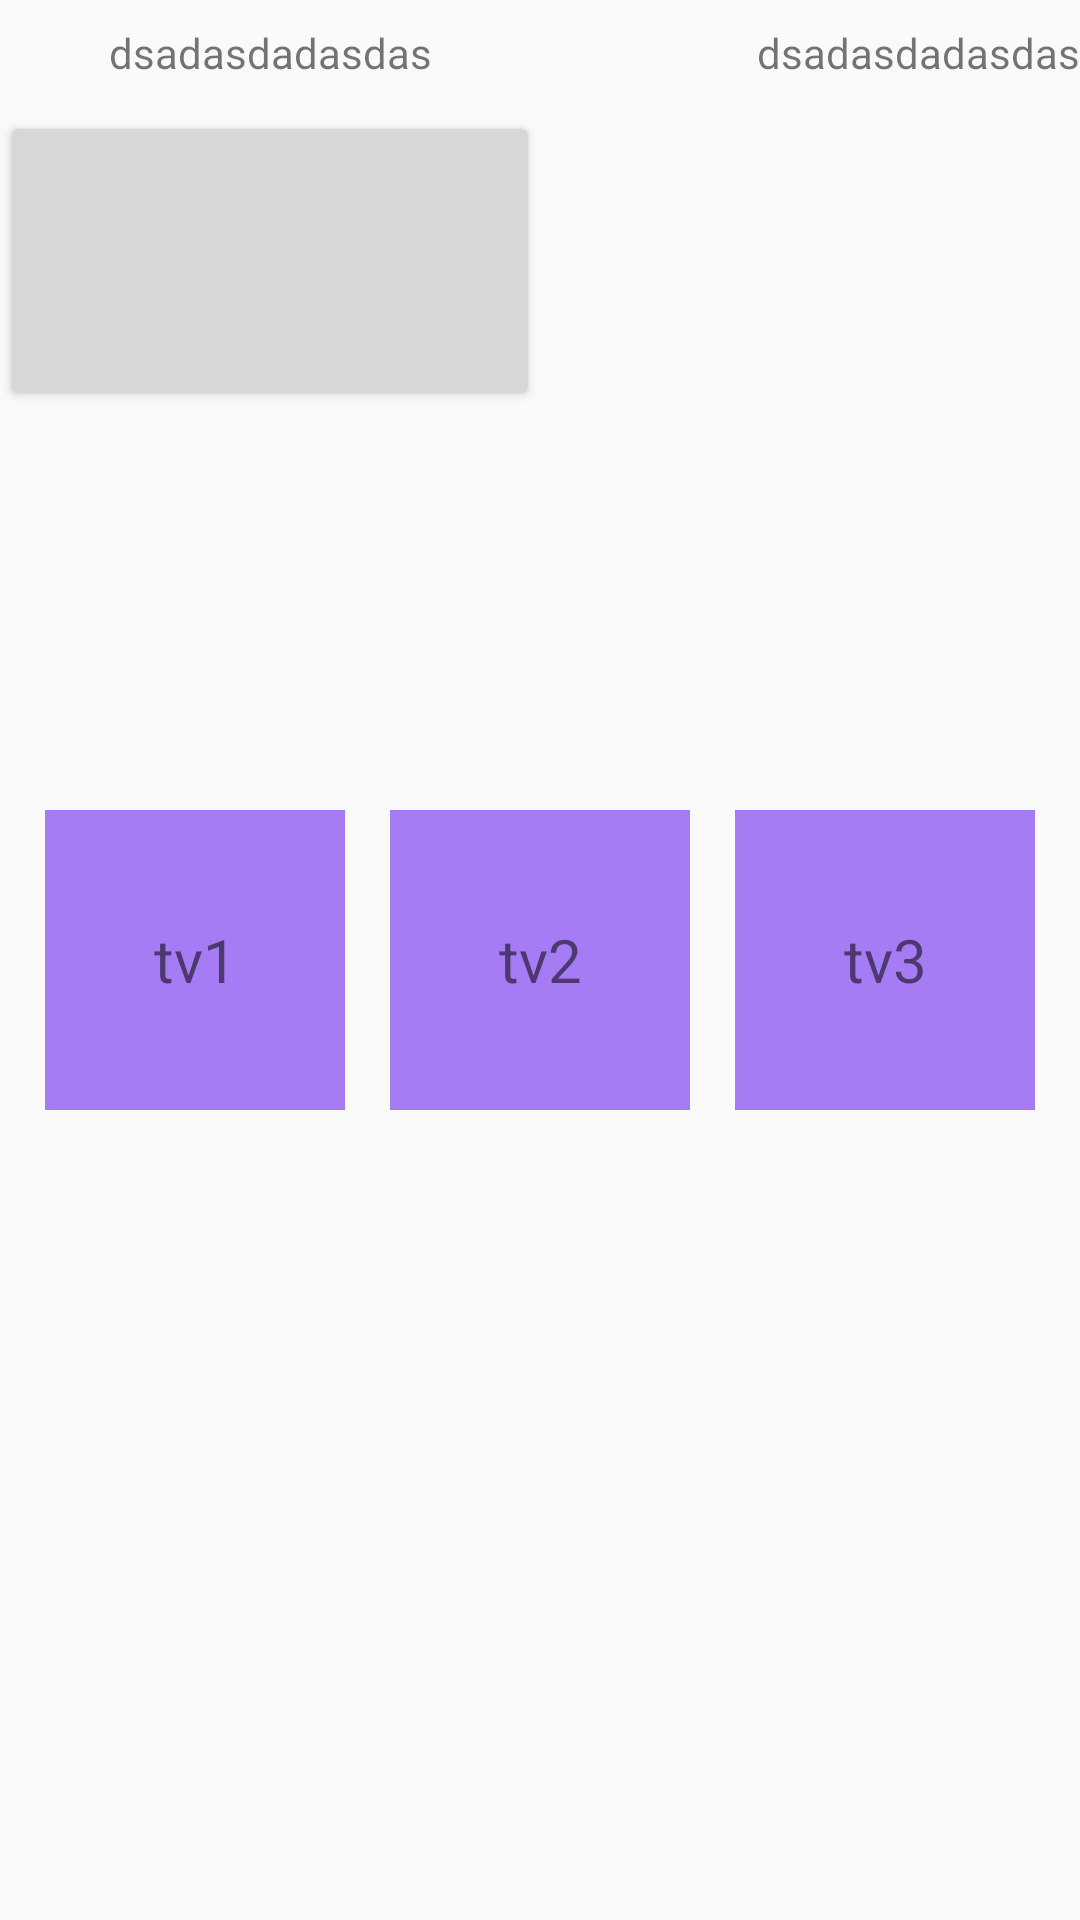

Reconstruct the res/layout file that produces this screen, plus the resources it refers to.
<!-- AndroidManifest.xml: application theme AppTheme -->
<!-- res/layout/activity_constrain.xml -->
<?xml version="1.0" encoding="utf-8"?>
<androidx.constraintlayout.widget.ConstraintLayout xmlns:android="http://schemas.android.com/apk/res/android"
    xmlns:app="http://schemas.android.com/apk/res-auto"
    xmlns:tools="http://schemas.android.com/tools"
    android:layout_width="match_parent"
    android:layout_height="match_parent"
    tools:context=".activity.ConstrainActivity">

    <androidx.constraintlayout.widget.Guideline
        android:id="@+id/gl"
        android:layout_width="1dp"
        android:layout_height="50dp"
        android:orientation="vertical"
        app:layout_constraintGuide_percent="0.5" />

    <TextView
        android:id="@+id/tv"
        android:layout_width="wrap_content"
        android:layout_height="wrap_content"
        android:layout_marginTop="8dp"
        android:background="@color/color_sdbg"
        android:gravity="center"
        android:text="dsadasdadasdas"
        app:layout_constraintEnd_toStartOf="@id/gl"
        app:layout_constraintHorizontal_bias="0.5"
        app:layout_constraintStart_toStartOf="parent"
        app:layout_constraintTop_toTopOf="parent" />

    <TextView
        android:layout_width="wrap_content"
        android:layout_height="wrap_content"
        android:layout_marginTop="8dp"
        android:background="@color/color_sdbg"
        android:gravity="center"
        android:text="dsadasdadasdas"
        app:layout_constraintEnd_toEndOf="parent"
        app:layout_constraintHorizontal_bias="1"
        app:layout_constraintStart_toStartOf="@id/gl"
        app:layout_constraintTop_toTopOf="parent" />


    <Button
        android:id="@+id/button"
        android:layout_width="0dp"
        android:layout_height="100dp"
        android:layout_marginTop="10dp"
        app:layout_constraintEnd_toStartOf="@id/gl"
        app:layout_constraintHorizontal_bias="0.5"
        app:layout_constraintStart_toStartOf="parent"
        app:layout_constraintTop_toBottomOf="@+id/tv"
        />

    <TextView
        android:id="@+id/tv_1"
        android:layout_width="100dp"
        android:layout_height="100dp"
        android:background="@color/colorPrimaryDark"
        android:gravity="center"
        android:text="tv1"
        android:textSize="20sp"
        app:layout_constraintEnd_toStartOf="@+id/tv_2"
        app:layout_constraintStart_toStartOf="parent"
        app:layout_constraintBottom_toBottomOf="parent"
        app:layout_constraintTop_toTopOf="parent"
       />

    <TextView
        android:id="@+id/tv_2"
        android:layout_width="100dp"
        android:layout_height="100dp"
        android:background="@color/colorPrimaryDark"
        android:gravity="center"
        android:text="tv2"
        android:textSize="20sp"
        app:layout_constraintEnd_toStartOf="@+id/tv_3"
        app:layout_constraintStart_toEndOf="@+id/tv_1"
        app:layout_constraintBottom_toBottomOf="parent"
        app:layout_constraintTop_toTopOf="parent"
         />

    <TextView
        android:id="@+id/tv_3"
        android:layout_width="100dp"
        android:layout_height="100dp"
        android:background="@color/colorPrimaryDark"
        android:gravity="center"
        android:text="tv3"
        android:textSize="20sp"
        app:layout_constraintEnd_toEndOf="parent"
        app:layout_constraintStart_toEndOf="@+id/tv_2"
        app:layout_constraintBottom_toBottomOf="parent"
        app:layout_constraintTop_toTopOf="parent"/>
</androidx.constraintlayout.widget.ConstraintLayout>
<!-- resources referenced by this layout -->
<resources>
  <color name="colorPrimaryDark">#A67CF5</color>
  <style name="AppTheme" parent="Theme.AppCompat.Light">
          
          <item name="colorPrimary">@color/colorPrimary</item>
          <item name="colorPrimaryDark">@color/colorPrimaryDark</item>
          <item name="colorAccent">@color/colorAccent</item>
          <item name="actionBarStyle">@style/ActionBarStyle</item>
      </style>
  <color name="colorPrimary">#fff</color>
  <color name="colorAccent">#D81B60</color>
  <style name="ActionBarStyle" parent="@style/Widget.AppCompat.ActionBar">
          <item name="contentInsetStart">0dp</item>
          <item name="contentInsetEnd">0dp</item>
          <item name="contentInsetLeft">0dp</item>
          <item name="contentInsetRight">0dp</item>
      </style>
</resources>
